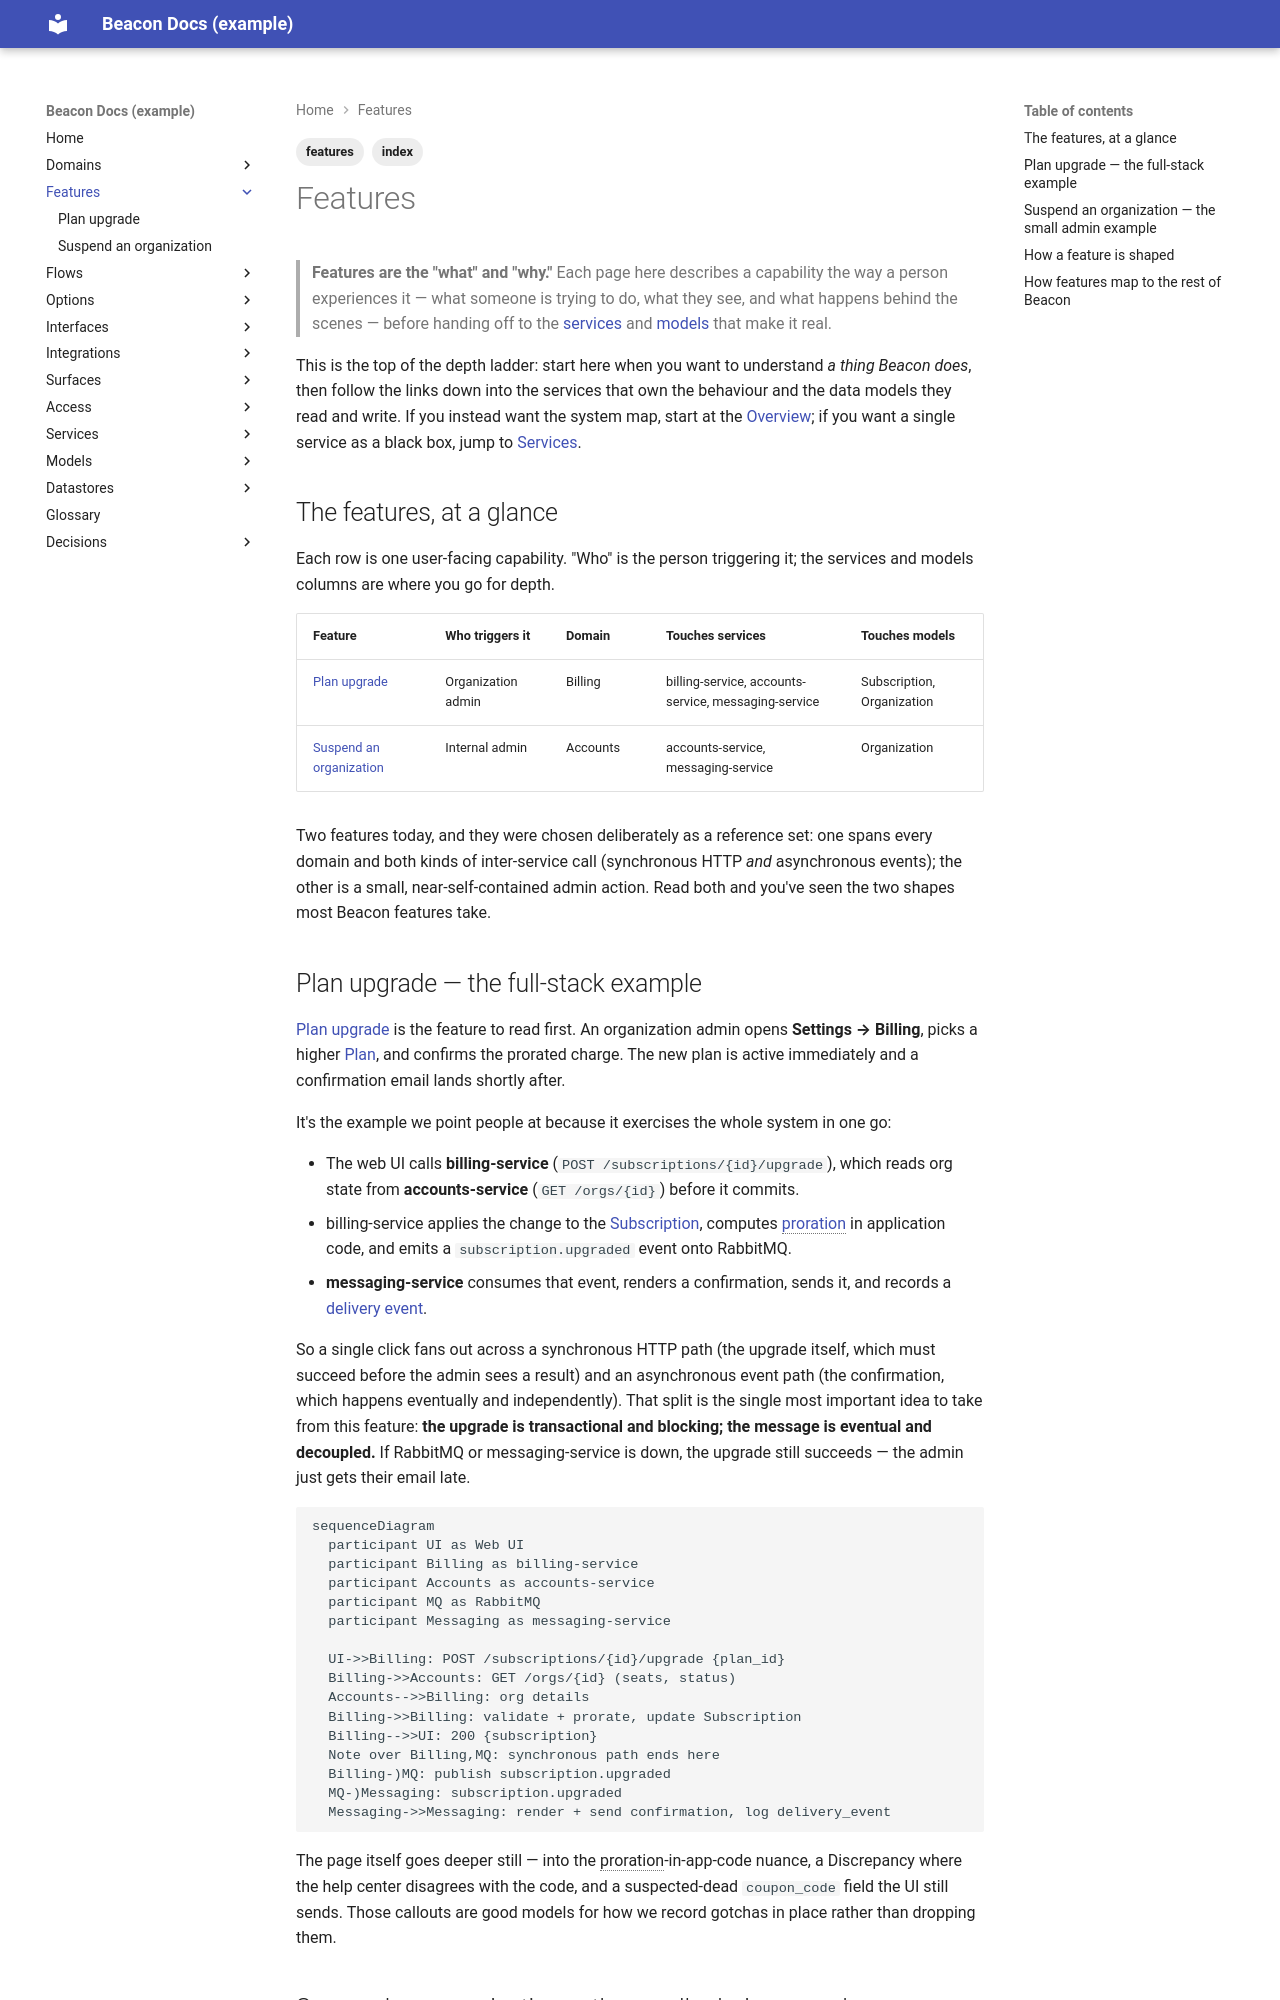

repository: dhedlund/project-docs · page: features/index.html · generator: mkdocs

---
title: Features
type: index
status: active
reviewed_confidence: 88
last_reviewed: 2026-06-14
features:
  - plan-upgrade
  - suspend-organization
uses_services:
  - billing-service
  - accounts-service
  - messaging-service
tags: [features, index]
---

# Features

> **Features are the "what" and "why."** Each page here describes a capability the
> way a person experiences it — what someone is trying to do, what they see, and
> what happens behind the scenes — before handing off to the [services](../services/index.md)
> and [models](../models/index.md) that make it real.

This is the top of the depth ladder: start here when you
want to understand *a thing Beacon does*, then follow the links down into the
services that own the behaviour and the data models they read and write. If you
instead want the system map, start at the [Overview](../index.md); if you want a
single service as a black box, jump to [Services](../services/index.md).

## The features, at a glance

Each row is one user-facing capability. "Who" is the person triggering it; the
services and models columns are where you go for depth.

| Feature | Who triggers it | Domain | Touches services | Touches models |
|---------|-----------------|--------|------------------|----------------|
| [Plan upgrade](plan-upgrade.md) | Organization admin | Billing | billing-service, accounts-service, messaging-service | Subscription, Organization |
| [Suspend an organization](suspend-organization.md) | Internal admin | Accounts | accounts-service, messaging-service | Organization |

Two features today, and they were chosen deliberately as a reference set: one
spans every domain and both kinds of inter-service call (synchronous HTTP *and*
asynchronous events); the other is a small, near-self-contained admin action. Read
both and you've seen the two shapes most Beacon features take.

## Plan upgrade — the full-stack example

[Plan upgrade](plan-upgrade.md) is the feature to read first. An organization admin
opens **Settings → Billing**, picks a higher [Plan](../models/plan.md), and
confirms the prorated charge. The new plan is active immediately and a confirmation
email lands shortly after.

It's the example we point people at because it exercises the whole system in one
go:

- The web UI calls **billing-service** (`POST /subscriptions/{id}/upgrade`), which
  reads org state from **accounts-service** (`GET /orgs/{id}`) before it commits.
- billing-service applies the change to the [Subscription](../models/subscription.md),
  computes [proration](../glossary.md) in application code, and emits a
  `subscription.upgraded` event onto RabbitMQ.
- **messaging-service** consumes that event, renders a confirmation, sends it, and
  records a [delivery event](../models/delivery-event.md).

So a single click fans out across a synchronous HTTP path (the upgrade itself, which
must succeed before the admin sees a result) and an asynchronous event path (the
confirmation, which happens eventually and independently). That split is the single
most important idea to take from this feature: **the upgrade is transactional and
blocking; the message is eventual and decoupled.** If RabbitMQ or messaging-service
is down, the upgrade still succeeds — the admin just gets their email late.

```mermaid
sequenceDiagram
  participant UI as Web UI
  participant Billing as billing-service
  participant Accounts as accounts-service
  participant MQ as RabbitMQ
  participant Messaging as messaging-service

  UI->>Billing: POST /subscriptions/{id}/upgrade {plan_id}
  Billing->>Accounts: GET /orgs/{id} (seats, status)
  Accounts-->>Billing: org details
  Billing->>Billing: validate + prorate, update Subscription
  Billing-->>UI: 200 {subscription}
  Note over Billing,MQ: synchronous path ends here
  Billing-)MQ: publish subscription.upgraded
  MQ-)Messaging: subscription.upgraded
  Messaging->>Messaging: render + send confirmation, log delivery_event
```

The page itself goes deeper still — into the proration-in-app-code nuance, a
Discrepancy where the help center disagrees with the
code, and a suspected-dead `coupon_code` field the UI still sends. Those callouts
are good models for how we record gotchas in place rather than dropping them.
